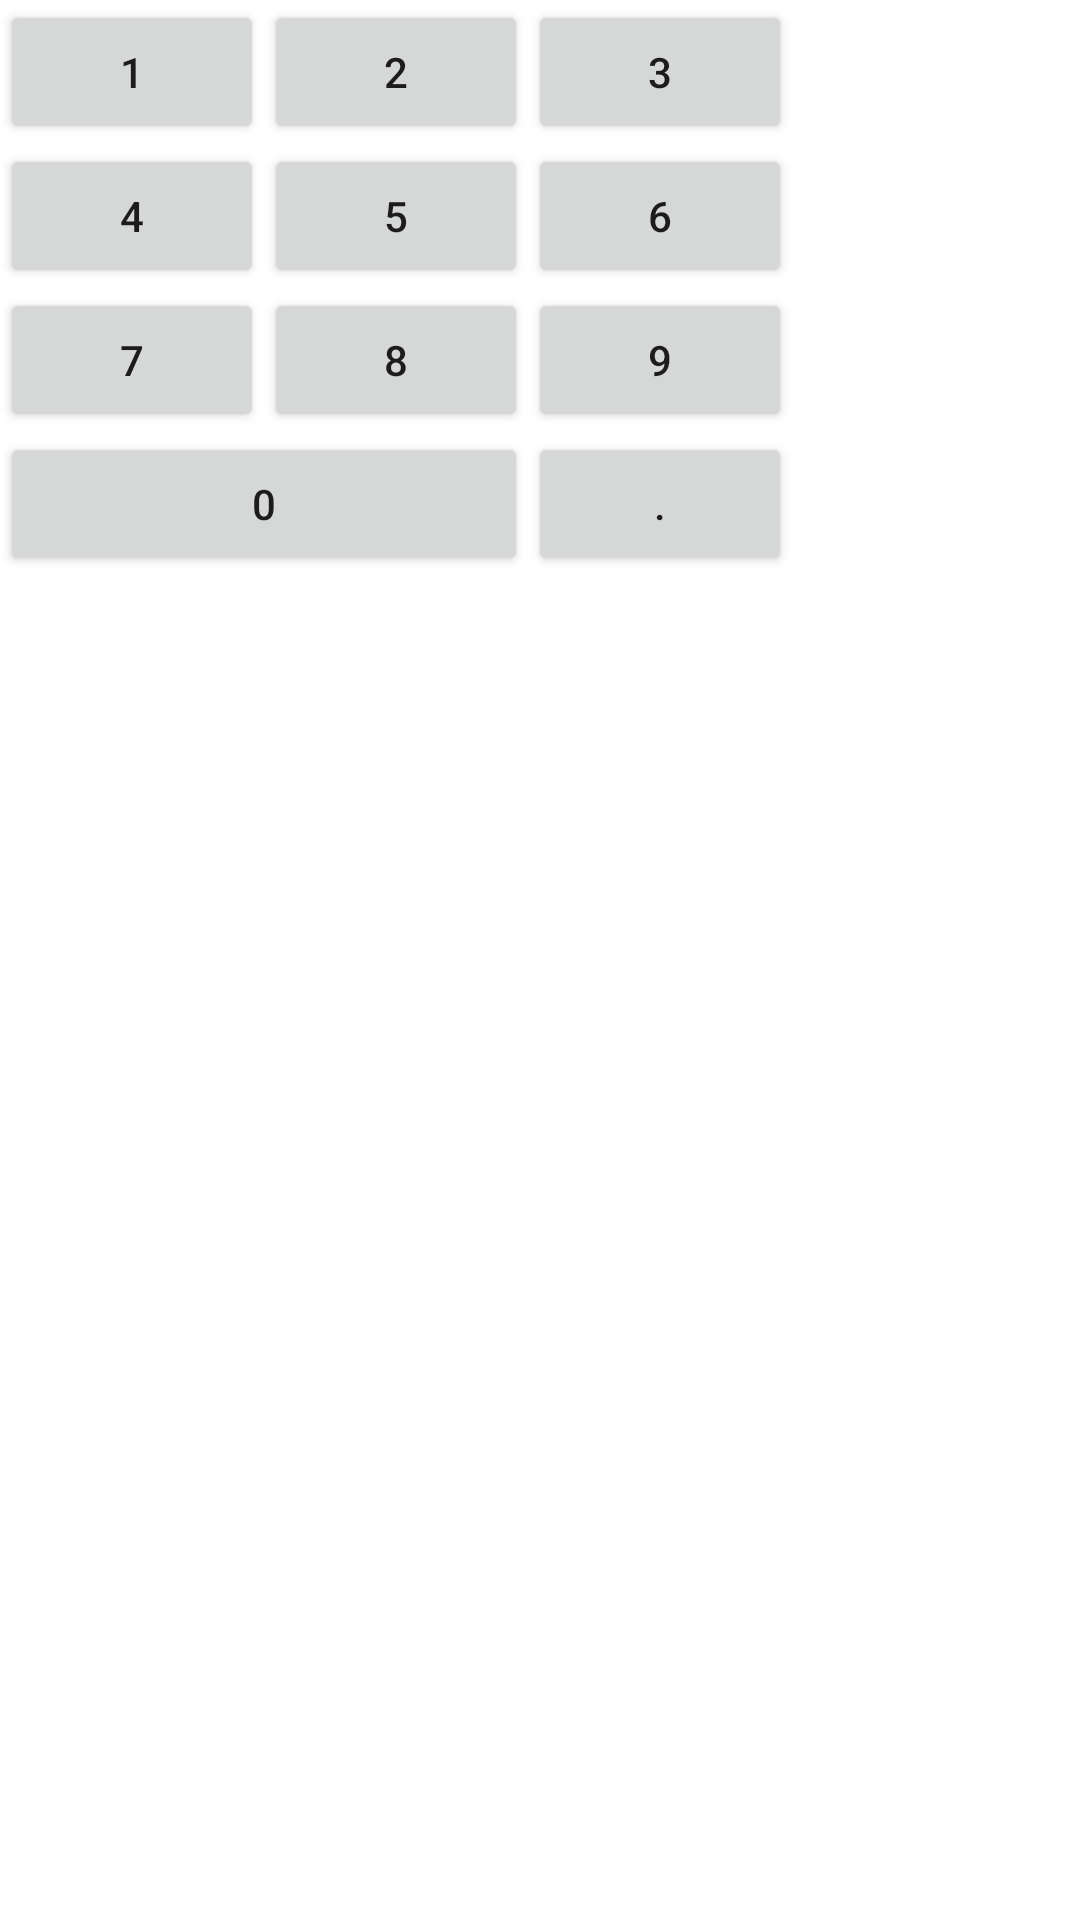

Android layout source for this screen:
<!-- AndroidManifest.xml: application theme Theme.MyCalculator2021 -->
<!-- res/layout/activity_main_table.xml -->
<?xml version="1.0" encoding="utf-8"?>
<TableLayout xmlns:android="http://schemas.android.com/apk/res/android"
    android:layout_width="match_parent"
    android:layout_height="match_parent"
    android:layout_columnSpan="3">

    <TableRow
        android:layout_width="match_parent"
        android:layout_height="wrap_content">

        <Button
            android:id="@+id/key_1"
            android:layout_width="wrap_content"
            android:layout_height="wrap_content"
            android:text="@string/key_1" />

        <Button
            android:id="@+id/key_2"
            android:layout_width="wrap_content"
            android:layout_height="wrap_content"
            android:text="@string/key_2" />

        <Button
            android:id="@+id/key_3"
            android:layout_width="wrap_content"
            android:layout_height="wrap_content"
            android:text="@string/key_3" />

    </TableRow>

    <TableRow
        android:layout_width="match_parent"
        android:layout_height="wrap_content">

        <Button
            android:id="@+id/key_4"
            android:layout_width="wrap_content"
            android:layout_height="wrap_content"
            android:text="@string/key_4" />

        <Button
            android:id="@+id/key_5"
            android:layout_width="wrap_content"
            android:layout_height="wrap_content"
            android:text="@string/key_5" />

        <Button
            android:id="@+id/key_6"
            android:layout_width="wrap_content"
            android:layout_height="wrap_content"
            android:text="@string/key_6" />

    </TableRow>

    <TableRow
        android:layout_width="match_parent"
        android:layout_height="wrap_content">

        <Button
            android:id="@+id/key_7"
            android:layout_width="wrap_content"
            android:layout_height="wrap_content"
            android:text="@string/key_7" />

        <Button
            android:id="@+id/key_8"
            android:layout_width="wrap_content"
            android:layout_height="wrap_content"
            android:text="@string/key_8" />

        <Button
            android:id="@+id/key_9"
            android:layout_width="wrap_content"
            android:layout_height="wrap_content"
            android:text="@string/key_9" />

    </TableRow>

    <TableRow
        android:layout_width="match_parent"
        android:layout_height="wrap_content">

        <Button
            android:id="@+id/key_0"
            android:layout_width="wrap_content"
            android:layout_height="wrap_content"
            android:text="@string/key_0"
            android:layout_span="2"/>

        <Button
            android:id="@+id/key_dot"
            android:layout_width="wrap_content"
            android:layout_height="wrap_content"
            android:text="@string/key_dot" />

    </TableRow>

</TableLayout>
<!-- resources referenced by this layout -->
<resources>
  <string name="key_0">0</string>
  <string name="key_1">1</string>
  <string name="key_2">2</string>
  <string name="key_3">3</string>
  <string name="key_4">4</string>
  <string name="key_5">5</string>
  <string name="key_6">6</string>
  <string name="key_7">7</string>
  <string name="key_8">8</string>
  <string name="key_9">9</string>
  <string name="key_dot">.</string>
  <style name="Theme.MyCalculator2021" parent="Theme.MaterialComponents.DayNight.DarkActionBar">
          
          <item name="colorPrimary">@color/purple_500</item>
          <item name="colorPrimaryVariant">@color/purple_700</item>
          <item name="colorOnPrimary">@color/white</item>
          
          <item name="colorSecondary">@color/teal_200</item>
          <item name="colorSecondaryVariant">@color/teal_700</item>
          <item name="colorOnSecondary">@color/black</item>
          
          <item name="android:statusBarColor" tools:targetApi="l">?attr/colorPrimaryVariant</item>
          
      </style>
  <!-- not gathered from this repository: default colours our renderer supplied (Android Studio template values) -->
  <color name="purple_500">#FF6200EE</color>
  <color name="purple_700">#FF3700B3</color>
  <color name="teal_200">#FF03DAC5</color>
  <color name="teal_700">#FF018786</color>
  <color name="black">#FF000000</color>
  <color name="white">#FFFFFFFF</color>
</resources>
